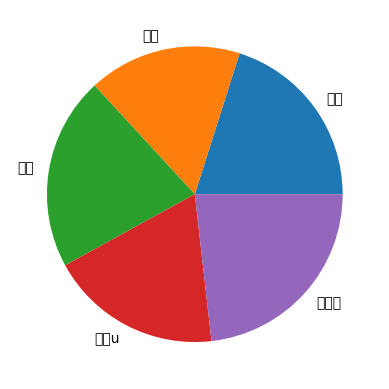

Source code (Python):
import matplotlib.pyplot as plt
from matplotlib import rcParams

rcParams['font.family'] = 'sans-serif'
rcParams['font.sans-serif'] = ['Yu Gothic', 'Meiryo']

x = ['国語', '数学', '英吾', '化学u', '日本史']
y = [78, 65, 82, 73, 90]
plt.pie(y, labels=x)
plt.show()
